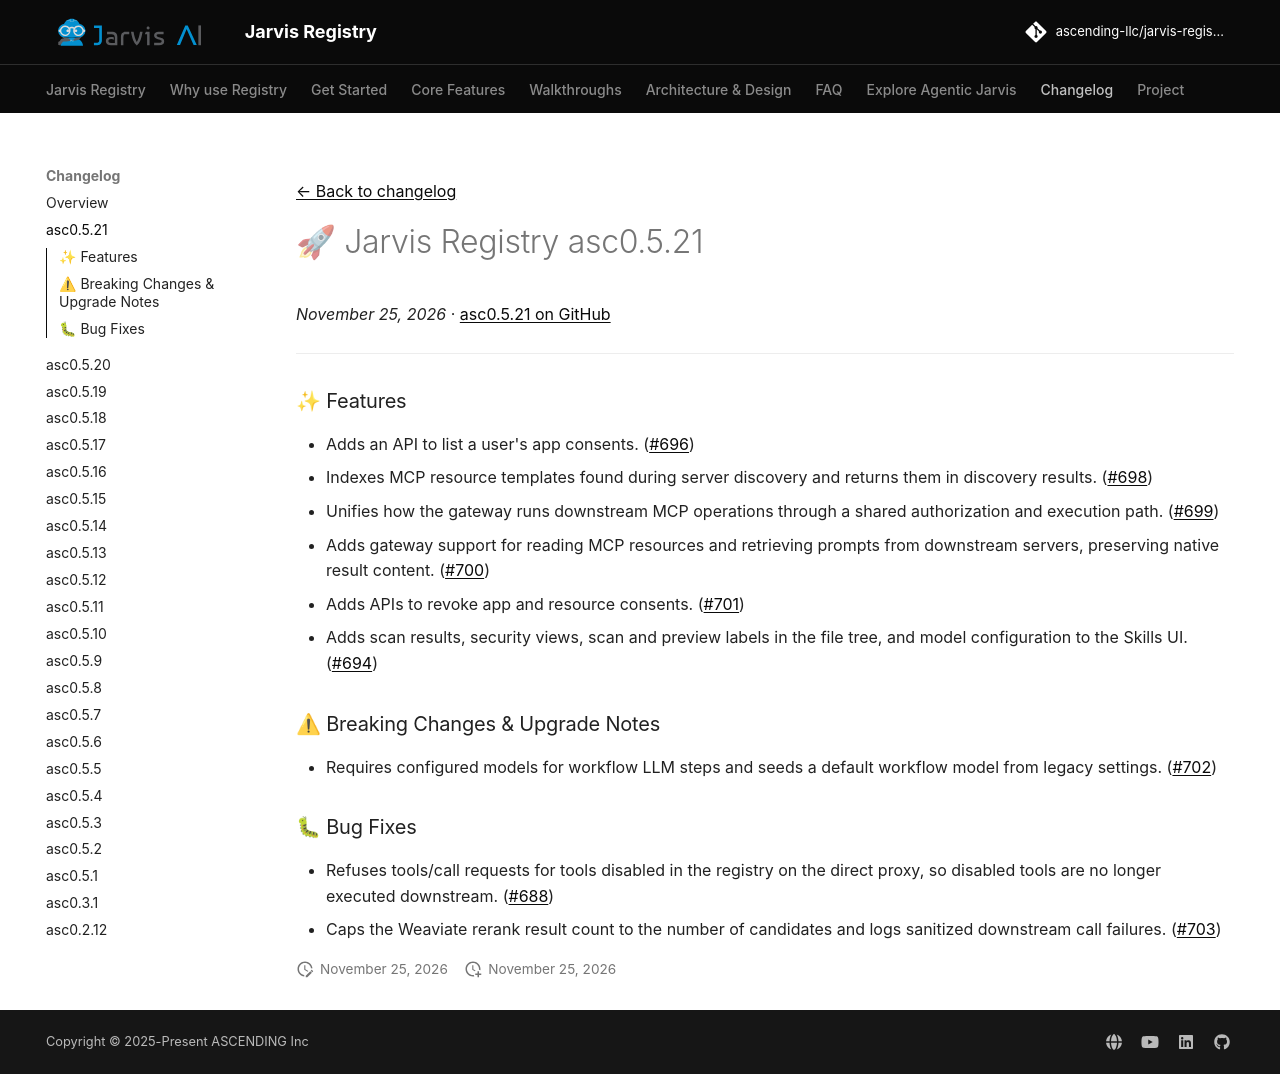

repository: ascending-llc/jarvis-registry · page: changelog/asc0.5.21/index.html · generator: mkdocs

---
title: "🚀 Jarvis Registry asc0.5.21"
description: "The asc0.5.21 release of Jarvis Registry"
date: 2026-11-25
tags:
  - Release
---

[← Back to changelog](index.md)

# 🚀 Jarvis Registry asc0.5.21

_November 25, 2026_ · [asc0.5.21 on GitHub](https://github.com/ascending-llc/jarvis-registry/releases/tag/asc0.5.21)

---

### ✨ Features

- Adds an API to list a user's app consents. (#696)
- Indexes MCP resource templates found during server discovery and returns them in discovery results. (#698)
- Unifies how the gateway runs downstream MCP operations through a shared authorization and execution path. (#699)
- Adds gateway support for reading MCP resources and retrieving prompts from downstream servers, preserving native result content. (#700)
- Adds APIs to revoke app and resource consents. (#701)
- Adds scan results, security views, scan and preview labels in the file tree, and model configuration to the Skills UI. (#694)

### ⚠ Breaking Changes & Upgrade Notes

- Requires configured models for workflow LLM steps and seeds a default workflow model from legacy settings. (#702)

### 🐛 Bug Fixes

- Refuses tools/call requests for tools disabled in the registry on the direct proxy, so disabled tools are no longer executed downstream. (#688)
- Caps the Weaviate rerank result count to the number of candidates and logs sanitized downstream call failures. (#703)
